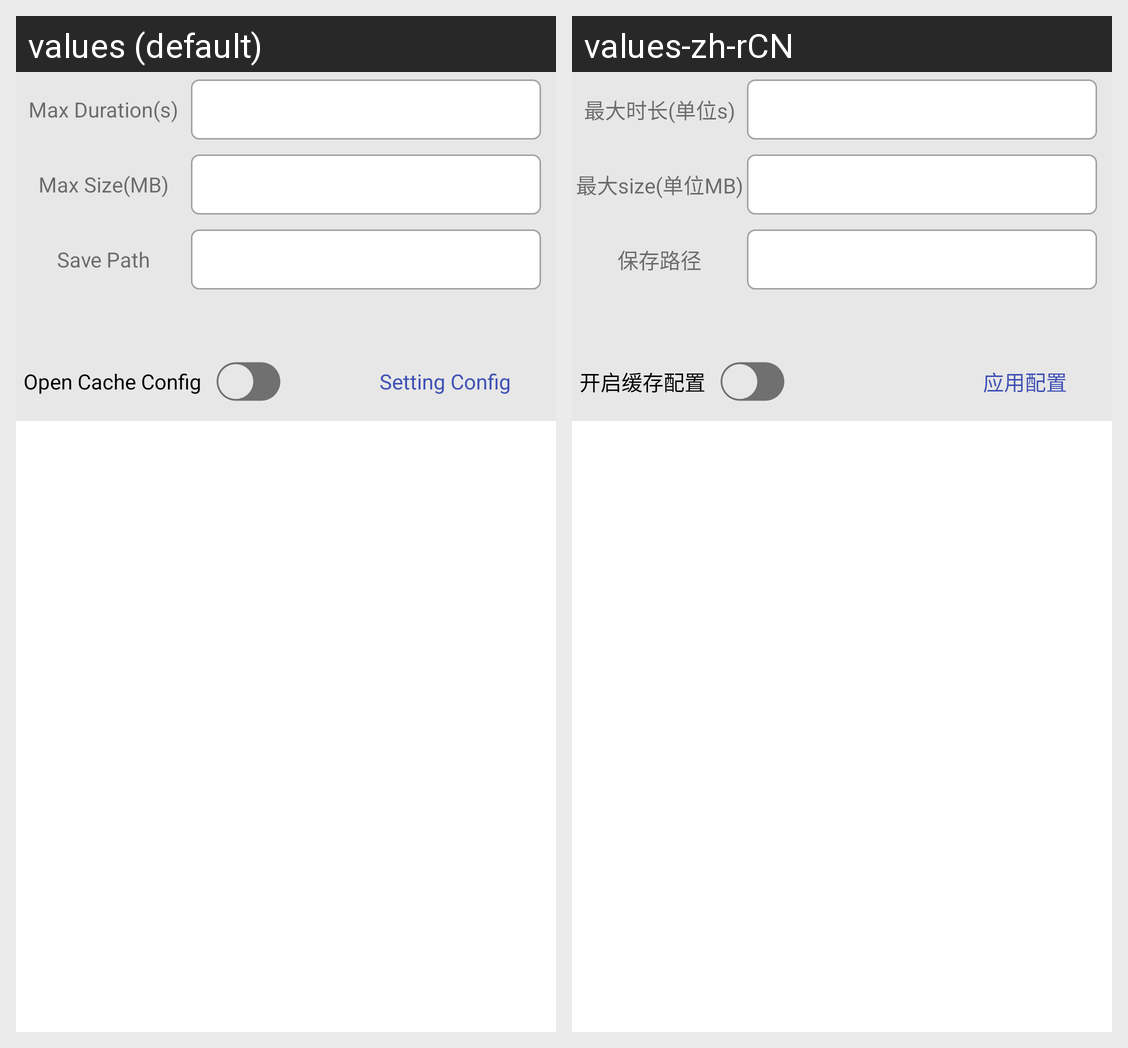

Here is an Android app screen in its default locale and in the app's own translations. Write out the translated-string differences for the strings that appear on this screen.
Android screen res/layout/fragment_cache_config.xml rendered under 2 locales, left to right: values (default), values-zh-rCN. Device: Nexus 5 (rendered at 1080×1920; each locale shown at half size, 540×960, under a caption strip naming it); theme AppTheme.
Strings drawn on this screen, with the default value and each locale's value (text and hints the layout hard-codes, and strings that could not be matched under every locale, appear in the picture but are not listed):

cicada_cache_config_max_duration
  values: Max Duration(s)
  values-zh-rCN: 最大时长(单位s)

cicada_cache_config_max_size
  values: Max Size(MB)
  values-zh-rCN: 最大size(单位MB)

cicada_cache_config_dir
  values: Save Path
  values-zh-rCN: 保存路径

cicada_cache_config_switch
  values: Open Cache Config
  values-zh-rCN: 开启缓存配置

cicada_config_refresh
  values: Setting Config
  values-zh-rCN: 应用配置
